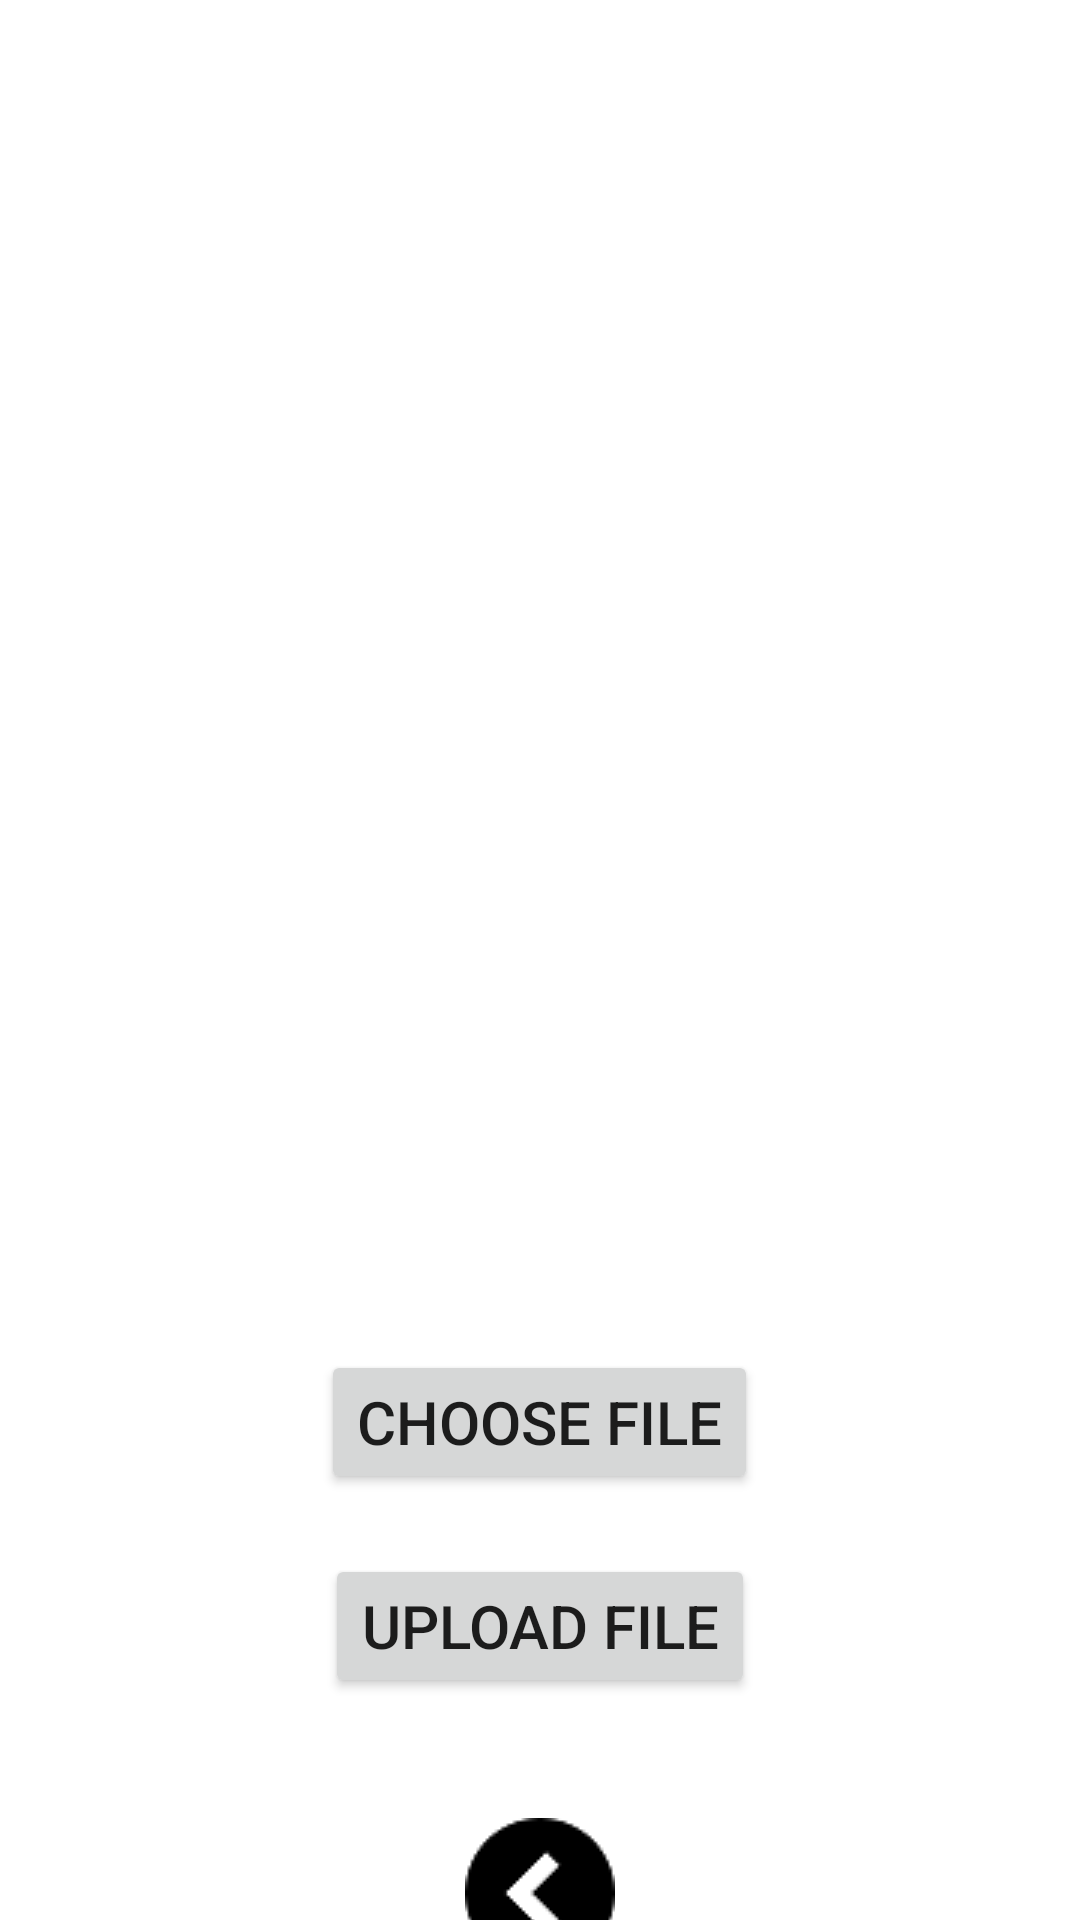

Produce the Android XML layout that renders to this screen, including the resource entries it uses.
<!-- AndroidManifest.xml: application theme Theme.Newhcss -->
<!-- res/layout/activity_upload_file.xml -->
<?xml version="1.0" encoding="utf-8"?>
<LinearLayout xmlns:android="http://schemas.android.com/apk/res/android"
    xmlns:app="http://schemas.android.com/apk/res-auto"
    xmlns:tools="http://schemas.android.com/tools"
    android:layout_width="match_parent"
    android:layout_height="match_parent"
    android:orientation="vertical"
    android:background="@drawable/upload"
    android:gravity="center_horizontal"
    tools:context=".UploadFile">
    <RelativeLayout
        android:layout_width="wrap_content"
        android:layout_height="wrap_content">
    <Button
        android:layout_width="wrap_content"
        android:layout_height="wrap_content"
        android:layout_marginTop="450dp"
        android:textSize="20dp"
        android:text="Choose file"
        android:id="@+id/choof"/>
    </RelativeLayout>

    <Button
        android:layout_width="wrap_content"
        android:layout_height="wrap_content"
        android:textSize="20dp"
        android:id="@+id/upf"
        android:text="upload file"
        android:layout_marginTop="20dp"/>

    <ImageButton
        android:id="@+id/bac"
        android:layout_width="50dp"
        android:layout_height="50dp"
        android:layout_marginTop="40dp"
        android:src="@drawable/left" />

</LinearLayout>
<!-- resources referenced by this layout -->
<resources>
  <!-- drawable left: jpg bitmap (drawable-v24, 1015 bytes) -->
  <style name="Theme.Newhcss" parent="Theme.MaterialComponents.DayNight.DarkActionBar">
          
          <item name="colorPrimary">@color/purple_500</item>
          <item name="colorPrimaryVariant">@color/purple_700</item>
          <item name="colorOnPrimary">@color/white</item>
          
          <item name="colorSecondary">@color/teal_200</item>
          <item name="colorSecondaryVariant">@color/teal_700</item>
          <item name="colorOnSecondary">@color/black</item>
          
          <item name="android:statusBarColor">?attr/colorPrimaryVariant</item>
          
      </style>
  <!-- not gathered from this repository: default colours our renderer supplied (Android Studio template values) -->
  <color name="purple_500">#FF6200EE</color>
  <color name="purple_700">#FF3700B3</color>
  <color name="teal_200">#FF03DAC5</color>
  <color name="teal_700">#FF018786</color>
  <color name="black">#FF000000</color>
  <color name="white">#FFFFFFFF</color>
</resources>
